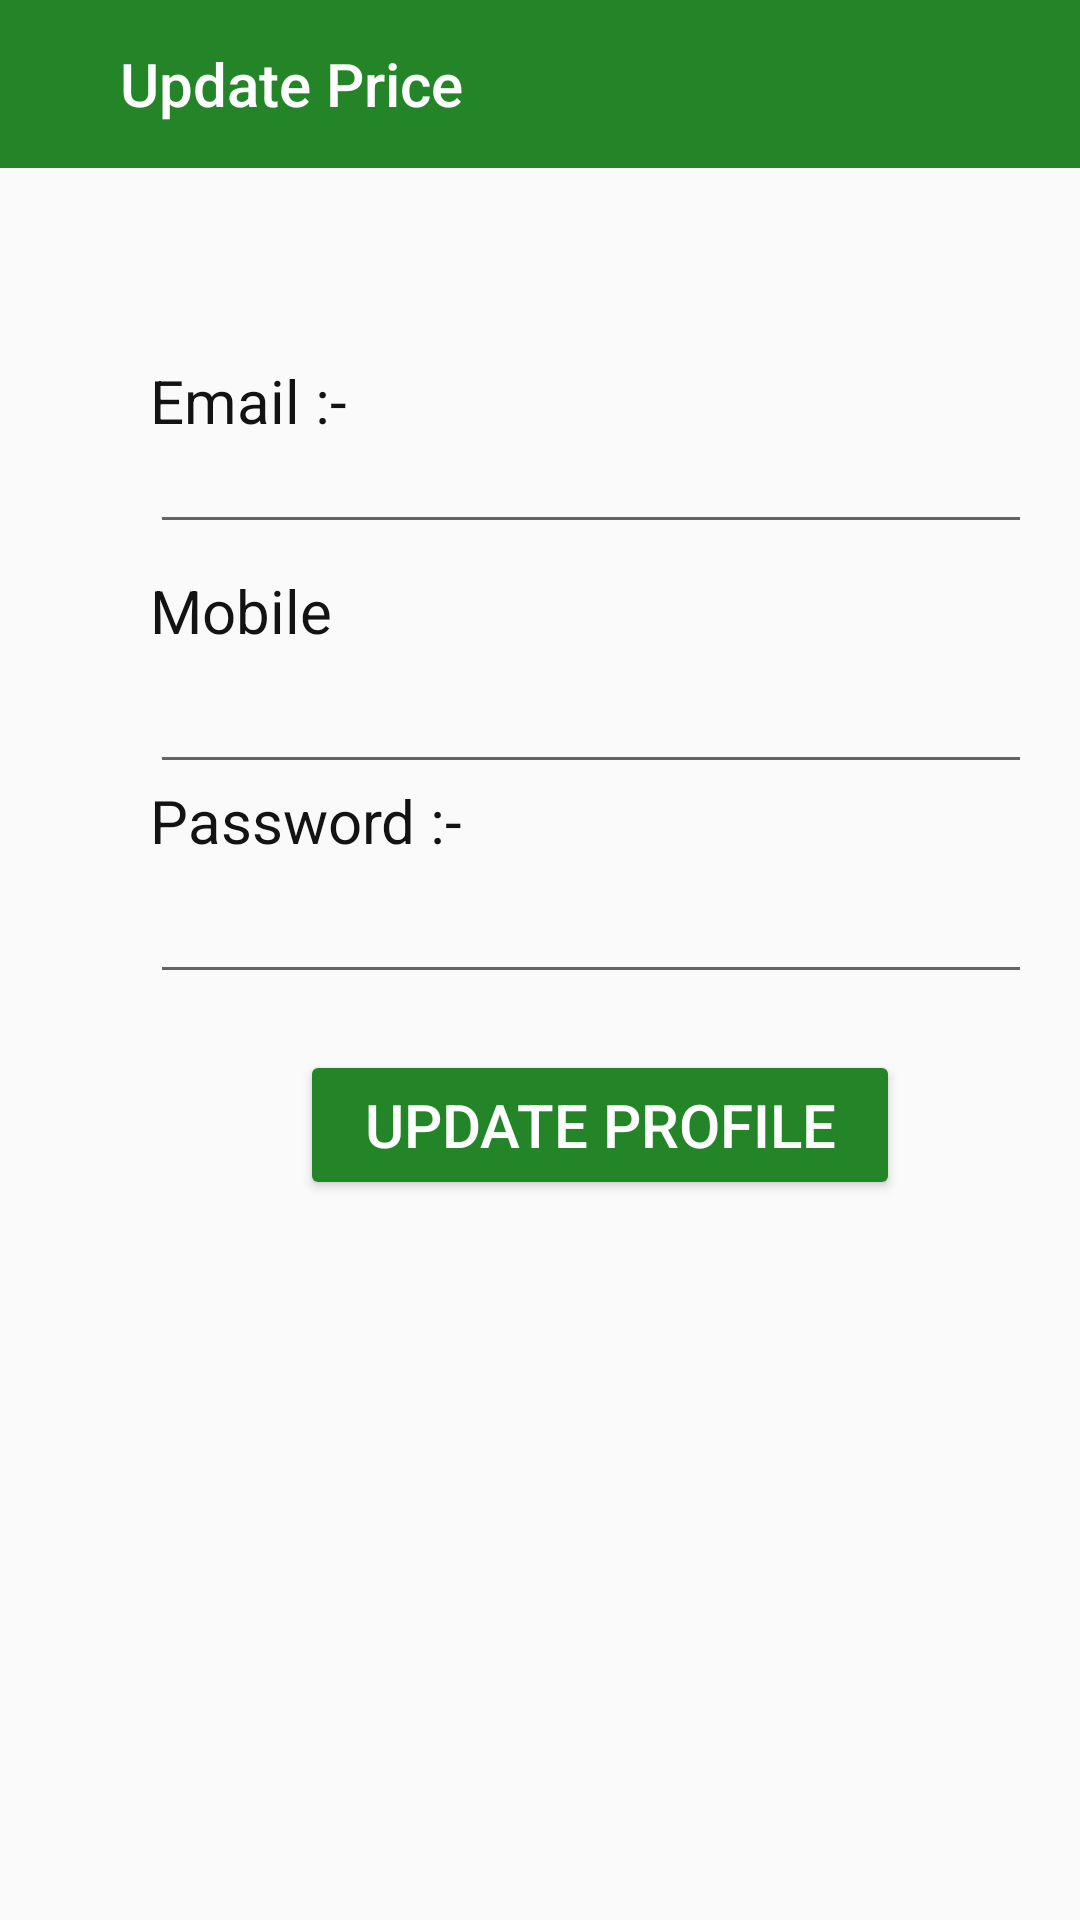

Produce the Android XML layout that renders to this screen, including the resource entries it uses.
<!-- AndroidManifest.xml: application theme Theme.MAD_Project_2021 -->
<!-- res/layout/cus_update.xml -->
<?xml version="1.0" encoding="utf-8"?>
<RelativeLayout xmlns:android="http://schemas.android.com/apk/res/android"
    android:layout_width="match_parent"
    android:layout_height="match_parent"
    xmlns:tools="http://schemas.android.com/tools"
    xmlns:app="http://schemas.android.com/apk/res-auto">

    <androidx.appcompat.widget.Toolbar
        android:id="@+id/appname"
        android:layout_width="match_parent"
        android:layout_height="56dp"
        android:background="@color/green"
        android:theme="@style/ThemeOverlay.AppCompat.Dark.ActionBar"
        app:layout_constraintStart_toStartOf="parent"
        app:layout_constraintTop_toTopOf="parent"
        app:logo="@drawable/ic_baseline_computer_24"
        app:title="Update Price"
        app:titleMarginStart="40dp" />

    <TextView
        android:layout_width="149dp"
        android:layout_height="25dp"
        android:layout_marginStart="50dp"
        android:layout_marginTop="120dp"
        android:text="Email :-"
        android:textColor="#131313"
        android:textSize="20sp"
        tools:layout_editor_absoluteX="50dp"
        tools:layout_editor_absoluteY="256dp" />

    <TextView
        android:layout_width="149dp"
        android:layout_height="25dp"
        android:layout_marginStart="50dp"
        android:layout_marginTop="190dp"
        android:text="Mobile Number :-"
        android:textColor="#131313"
        android:textSize="20sp"
        tools:layout_editor_absoluteX="50dp"
        tools:layout_editor_absoluteY="256dp" />

    <TextView
        android:layout_width="149dp"
        android:layout_height="25dp"
        android:layout_marginStart="50dp"
        android:layout_marginTop="260dp"
        android:text="Password :-"
        android:textColor="#131313"
        android:textSize="20sp"
        tools:layout_editor_absoluteX="50dp"
        tools:layout_editor_absoluteY="256dp" />

    <EditText
        android:id="@+id/c_name_up"
        android:layout_width="wrap_content"
        android:layout_height="wrap_content"
        android:layout_marginStart="50dp"
        android:layout_marginTop="140dp"
        android:ems="14"
        android:inputType="textPersonName"
        tools:layout_editor_absoluteX="49dp"
        tools:layout_editor_absoluteY="280dp" />

    <EditText
        android:id="@+id/c_emal_up"
        android:layout_width="wrap_content"
        android:layout_height="wrap_content"
        android:layout_marginStart="50dp"
        android:layout_marginTop="220dp"
        android:ems="14"
        android:inputType="textPersonName"
        tools:layout_editor_absoluteX="49dp"
        tools:layout_editor_absoluteY="280dp" />

    <EditText
        android:id="@+id/c_pass_up"
        android:layout_width="wrap_content"
        android:layout_height="wrap_content"
        android:layout_marginStart="50dp"
        android:layout_marginTop="290dp"
        android:ems="14"
        android:inputType="textPersonName"
        tools:layout_editor_absoluteX="49dp"
        tools:layout_editor_absoluteY="280dp" />

    <Button
        android:id="@+id/com_aa_upbut"
        android:layout_width="200dp"
        android:layout_height="50dp"
        android:layout_marginStart="100dp"
        android:layout_marginTop="350dp"
        android:backgroundTint="@color/green"
        android:text="Update Profile"
        android:textColor="@color/white"
        android:textSize="20dp"
        tools:layout_editor_absoluteX="143dp"
        tools:layout_editor_absoluteY="576dp" />

</RelativeLayout>
<!-- resources referenced by this layout -->
<resources>
  <color name="green">#248528</color>
  <color name="white">#FFFFFFFF</color>
  <style name="Theme.MAD_Project_2021" parent="Theme.AppCompat.Light.NoActionBar">
          
          <item name="colorPrimary">@color/purple_500</item>
          <item name="colorPrimaryDark">@color/purple_700</item>
          <item name="colorAccent">@color/teal_200</item>
          
      </style>
  <color name="purple_500">#FF6200EE</color>
  <color name="purple_700">#000000</color>
  <color name="teal_200">#FF03DAC5</color>
</resources>
